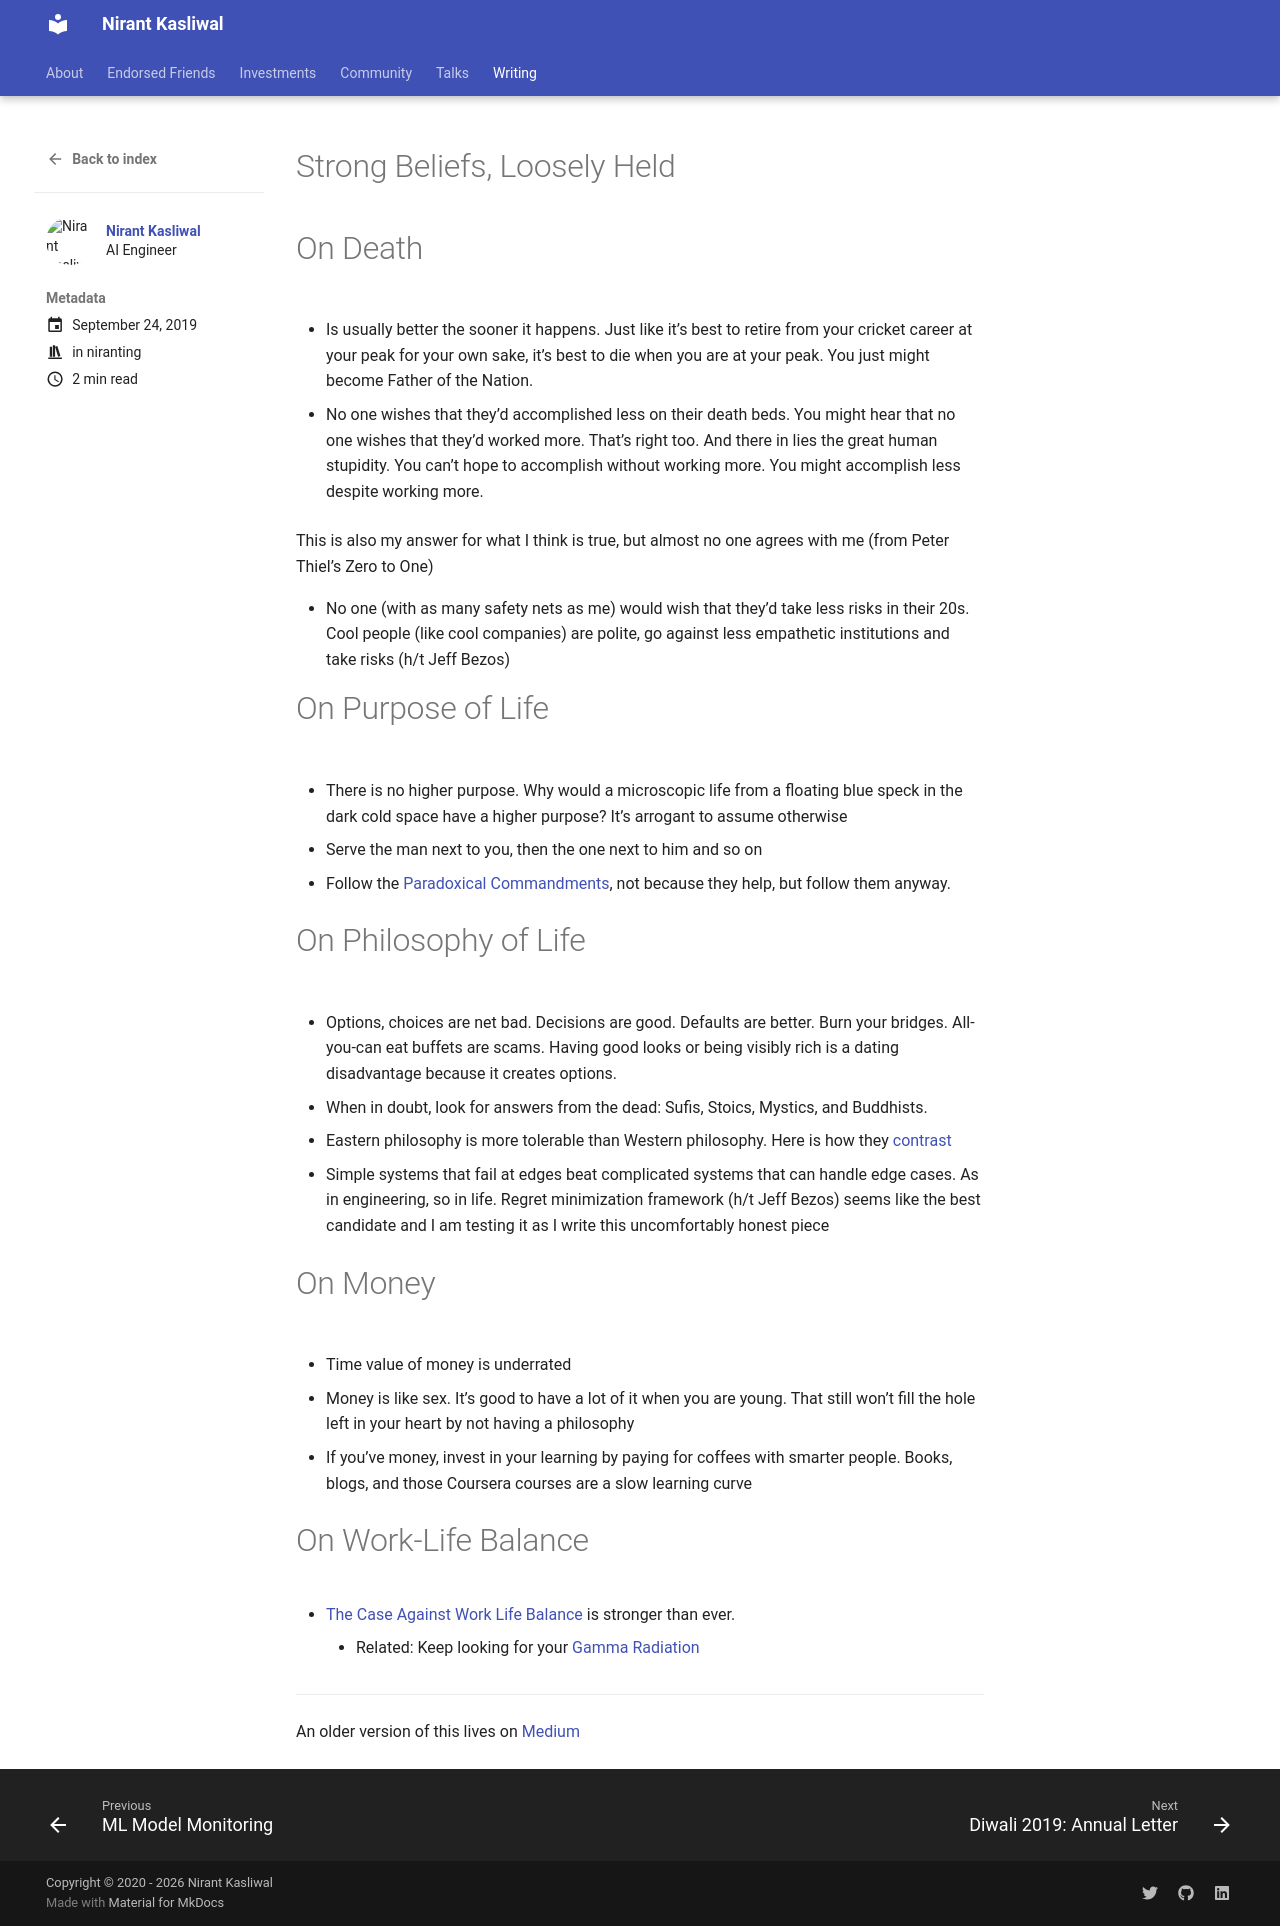

repository: NirantK/nirantk.github.io · page: writing/strong-beliefs-loosely-held/index.html · generator: mkdocs

---
contributors:
- Nirant Kasliwal
date: '2019-09-24 00:00:09+05:30'
draft: false
excerpt: ''
images: []
lastmod: '2019-09-24 00:00:09+05:30'
show_reading_time: true
tags:
- notes for self
title: Strong Beliefs, Loosely Held
toc: true
weight: 50
---

# On Death

- Is usually better the sooner it happens. Just like it’s best to retire from your cricket career at your peak for your own sake, it’s best to die when you are at your peak. You just might become Father of the Nation.

- No one wishes that they’d accomplished less on their death beds. You might hear that no one wishes that they’d worked more. That’s right too. And there in lies the great human stupidity. You can’t hope to accomplish without working more. You might accomplish less despite working more.

This is also my answer for what I think is true, but almost no one agrees with me (from Peter Thiel’s Zero to One)

- No one (with as many safety nets as me) would wish that they’d take less risks in their 20s. Cool people (like cool companies) are polite, go against less empathetic institutions and take risks (h/t Jeff Bezos)

# On Purpose of Life

- There is no higher purpose. Why would a microscopic life from a floating blue speck in the dark cold space have a higher purpose? It’s arrogant to assume otherwise

- Serve the man next to you, then the one next to him and so on 

- Follow the [Paradoxical Commandments](http://www.paradoxicalcommandments.com/), not because they help, but follow them anyway. 

# On Philosophy of Life

- Options, choices are net bad. Decisions are good. Defaults are better. Burn your bridges. 
All-you-can eat buffets are scams. Having good looks or being visibly rich is a dating disadvantage because it creates options.

- When in doubt, look for answers from the dead: Sufis, Stoics, Mystics, and Buddhists. 

- Eastern philosophy is more tolerable than Western philosophy. Here is how they [contrast](https://alexpetralia.github.io/2019/04/08/NL-2019-04-08.html)

- Simple systems that fail at edges beat complicated systems that can handle edge cases. As in engineering, so in life. Regret minimization framework (h/t Jeff Bezos) seems like the best candidate and I am testing it as I write this uncomfortably honest piece

# On Money

- Time value of money is underrated

- Money is like sex. It’s good to have a lot of it when you are young. That still won’t fill the hole left in your heart by not having a philosophy

- If you’ve money, invest in your learning by paying for coffees with smarter people. Books, blogs, and those Coursera courses are a slow learning curve

# On Work-Life Balance

- [The Case Against Work Life Balance](http://shyamsankar.com/the-case-against-work-life-balance-owning-your-future) is stronger than ever. 
    - Related: Keep looking for your [Gamma Radiation](http://shyamsankar.com/gamma-radiation-the-incredible-hulk-as-a-model-for-personal-growth)

---
An older version of this lives on [Medium](https://medium.com/@NirantK/strong-beliefs-loosely-held-4d11fa2413b2)
